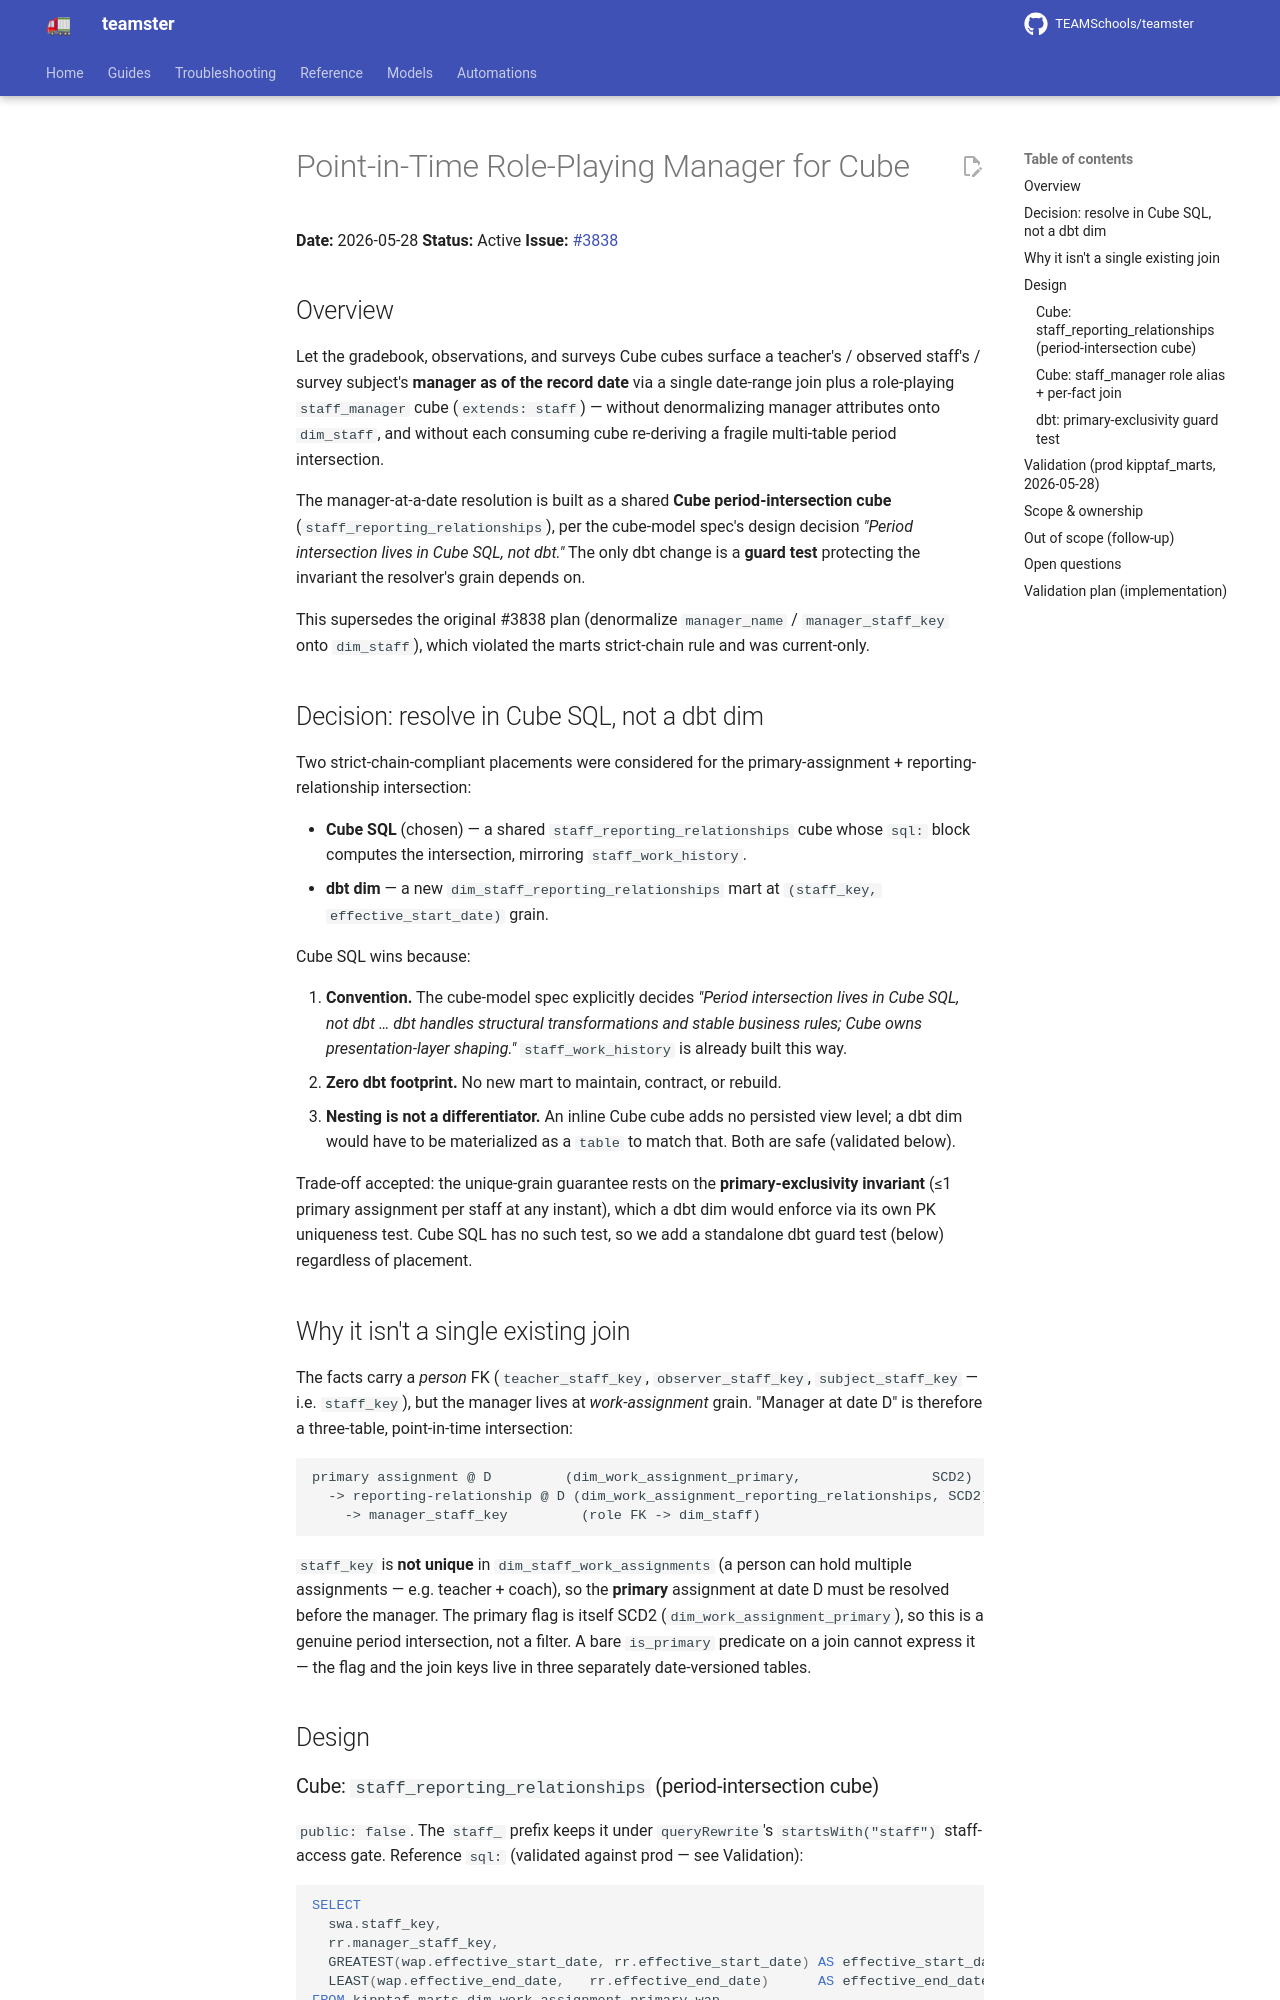

repository: TEAMSchools/teamster · page: superpowers/specs/2026-05-28-staff-reporting-relationships-dim-design/index.html · generator: mkdocs

# Point-in-Time Role-Playing Manager for Cube

**Date:** 2026-05-28 **Status:** Active **Issue:**
[#3838](https://github.com/TEAMSchools/teamster/issues/3838)

## Overview

Let the gradebook, observations, and surveys Cube cubes surface a teacher's /
observed staff's / survey subject's **manager as of the record date** via a
single date-range join plus a role-playing `staff_manager` cube
(`extends: staff`) — without denormalizing manager attributes onto `dim_staff`,
and without each consuming cube re-deriving a fragile multi-table period
intersection.

The manager-at-a-date resolution is built as a shared **Cube period-intersection
cube** (`staff_reporting_relationships`), per the cube-model spec's design
decision _"Period intersection lives in Cube SQL, not dbt."_ The only dbt change
is a **guard test** protecting the invariant the resolver's grain depends on.

This supersedes the original #3838 plan (denormalize `manager_name` /
`manager_staff_key` onto `dim_staff`), which violated the marts strict-chain
rule and was current-only.

## Decision: resolve in Cube SQL, not a dbt dim

Two strict-chain-compliant placements were considered for the
primary-assignment + reporting-relationship intersection:

- **Cube SQL** (chosen) — a shared `staff_reporting_relationships` cube whose
  `sql:` block computes the intersection, mirroring `staff_work_history`.
- **dbt dim** — a new `dim_staff_reporting_relationships` mart at
  `(staff_key, effective_start_date)` grain.

Cube SQL wins because:

1. **Convention.** The cube-model spec explicitly decides _"Period intersection
   lives in Cube SQL, not dbt … dbt handles structural transformations and
   stable business rules; Cube owns presentation-layer shaping."_
   `staff_work_history` is already built this way.
2. **Zero dbt footprint.** No new mart to maintain, contract, or rebuild.
3. **Nesting is not a differentiator.** An inline Cube cube adds no persisted
   view level; a dbt dim would have to be materialized as a `table` to match
   that. Both are safe (validated below).

Trade-off accepted: the unique-grain guarantee rests on the
**primary-exclusivity invariant** (≤1 primary assignment per staff at any
instant), which a dbt dim would enforce via its own PK uniqueness test. Cube SQL
has no such test, so we add a standalone dbt guard test (below) regardless of
placement.

## Why it isn't a single existing join

The facts carry a _person_ FK (`teacher_staff_key`, `observer_staff_key`,
`subject_staff_key` — i.e. `staff_key`), but the manager lives at
_work-assignment_ grain. "Manager at date D" is therefore a three-table,
point-in-time intersection:

```text
primary assignment @ D         (dim_work_assignment_primary,                SCD2)
  -> reporting-relationship @ D (dim_work_assignment_reporting_relationships, SCD2)
    -> manager_staff_key         (role FK -> dim_staff)
```

`staff_key` is **not unique** in `dim_staff_work_assignments` (a person can hold
multiple assignments — e.g. teacher + coach), so the **primary** assignment at
date D must be resolved before the manager. The primary flag is itself SCD2
(`dim_work_assignment_primary`), so this is a genuine period intersection, not a
filter. A bare `is_primary` predicate on a join cannot express it — the flag and
the join keys live in three separately date-versioned tables.

## Design
